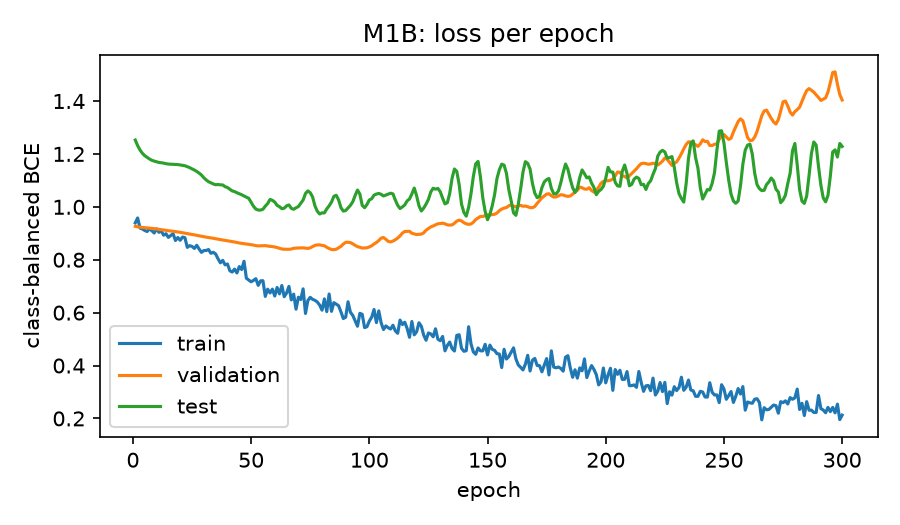

Data behind this chart, as committed beside it:
model, seed, epoch, train, validation, test
m1b, 0, 1, 0.9536, 0.9294, 1.264
m1b, 0, 2, 0.9683, 0.9268, 1.239
m1b, 0, 3, 0.9117, 0.9243, 1.218
m1b, 0, 4, 0.9108, 0.9225, 1.197
m1b, 0, 5, 0.904, 0.9209, 1.183
m1b, 0, 6, 0.8956, 0.9191, 1.173
m1b, 0, 7, 0.9331, 0.9173, 1.164
m1b, 0, 8, 0.9171, 0.9156, 1.155
m1b, 0, 9, 0.9021, 0.9144, 1.15
m1b, 0, 10, 0.9169, 0.9133, 1.147
m1b, 0, 11, 0.8904, 0.9118, 1.144
m1b, 0, 12, 0.9159, 0.9107, 1.145
m1b, 0, 13, 0.8842, 0.9095, 1.145
m1b, 0, 14, 0.8788, 0.9079, 1.145
m1b, 0, 15, 0.892, 0.9063, 1.147
m1b, 0, 16, 0.8825, 0.9051, 1.149
m1b, 0, 17, 0.9008, 0.9039, 1.151
m1b, 0, 18, 0.8862, 0.9026, 1.153
m1b, 0, 19, 0.8824, 0.9013, 1.154
m1b, 0, 20, 0.8597, 0.8995, 1.153
m1b, 0, 21, 0.8761, 0.8978, 1.152
m1b, 0, 22, 0.8345, 0.8962, 1.147
m1b, 0, 23, 0.8466, 0.8945, 1.14
m1b, 0, 24, 0.835, 0.8926, 1.137
m1b, 0, 25, 0.8261, 0.8907, 1.133
m1b, 0, 26, 0.8275, 0.889, 1.13
m1b, 0, 27, 0.8289, 0.8869, 1.124
m1b, 0, 28, 0.8495, 0.8853, 1.118
m1b, 0, 29, 0.8015, 0.8834, 1.114
m1b, 0, 30, 0.8202, 0.8813, 1.107
m1b, 0, 31, 0.8607, 0.879, 1.1
m1b, 0, 32, 0.7902, 0.8768, 1.093
m1b, 0, 33, 0.8292, 0.8749, 1.09
m1b, 0, 34, 0.8338, 0.8729, 1.083
m1b, 0, 35, 0.7975, 0.8705, 1.078
m1b, 0, 36, 0.7861, 0.8682, 1.081
m1b, 0, 37, 0.8045, 0.8661, 1.075
m1b, 0, 38, 0.7835, 0.8642, 1.077
m1b, 0, 39, 0.7613, 0.8617, 1.077
m1b, 0, 40, 0.7974, 0.8589, 1.086
m1b, 0, 41, 0.7435, 0.8563, 1.095
m1b, 0, 42, 0.697, 0.8543, 1.094
m1b, 0, 43, 0.7615, 0.8519, 1.097
m1b, 0, 44, 0.7695, 0.8489, 1.087
m1b, 0, 45, 0.8255, 0.8465, 1.081
m1b, 0, 46, 0.7073, 0.8445, 1.089
m1b, 0, 47, 0.7909, 0.8422, 1.099
m1b, 0, 48, 0.6931, 0.8397, 1.113
m1b, 0, 49, 0.6633, 0.8369, 1.13
m1b, 0, 50, 0.656, 0.8337, 1.136
m1b, 0, 51, 0.7078, 0.8304, 1.12
m1b, 0, 52, 0.6858, 0.8273, 1.081
m1b, 0, 53, 0.6977, 0.8244, 1.055
m1b, 0, 54, 0.7471, 0.8226, 1.039
m1b, 0, 55, 0.7328, 0.8228, 1.042
m1b, 0, 56, 0.6087, 0.8238, 1.076
m1b, 0, 57, 0.6677, 0.8237, 1.083
m1b, 0, 58, 0.8108, 0.8199, 1.095
m1b, 0, 59, 0.7039, 0.8167, 1.088
m1b, 0, 60, 0.6319, 0.8113, 1.094
... 1,440 more rows
